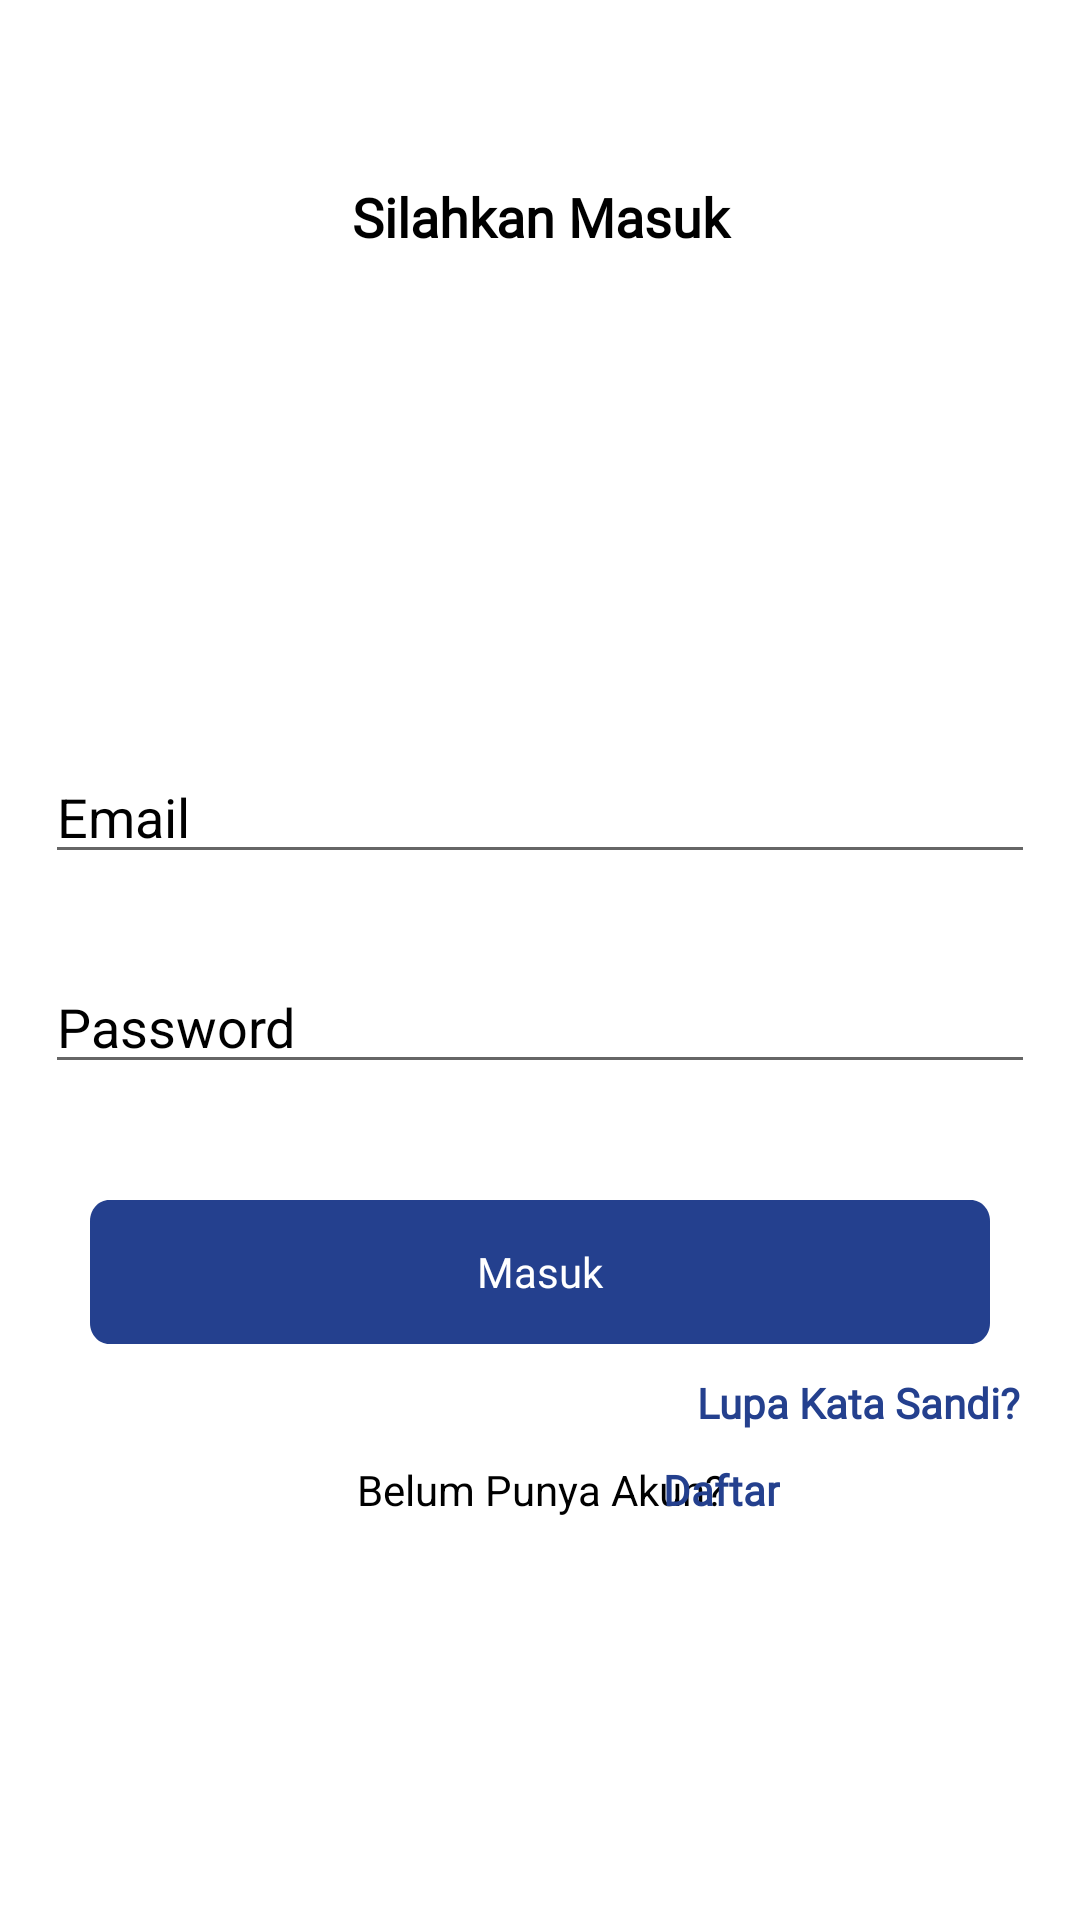

The Android layout XML behind this screen, and the referenced resources:
<!-- AndroidManifest.xml: application theme Theme.Gembalaapps -->
<!-- res/layout/activity_login.xml -->
<?xml version="1.0" encoding="utf-8"?>
<RelativeLayout xmlns:android="http://schemas.android.com/apk/res/android"
    xmlns:app="http://schemas.android.com/apk/res-auto"
    xmlns:tools="http://schemas.android.com/tools"
    android:layout_width="match_parent"
    android:layout_height="match_parent"
    tools:context=".LoginActivity">


    <TextView
        android:layout_width="match_parent"
        android:layout_height="wrap_content"
        android:layout_marginTop="60dp"
        android:fontFamily="@font/poppins_bold"
        android:gravity="center"
        android:text="Silahkan Masuk"
        android:textColor="@color/black"
        android:textSize="18sp"
        android:textStyle="bold" />

    <EditText
        android:layout_width="match_parent"
        android:layout_height="wrap_content"
        android:layout_marginLeft="15dp"
        android:layout_marginRight="15dp"
        android:hint="Email"
        android:textColor="@color/black"
        android:textColorHint="@color/black"
        android:layout_marginTop="250dp"/>
    <EditText
        android:layout_width="match_parent"
        android:layout_height="wrap_content"
        android:layout_marginLeft="15dp"
        android:layout_marginRight="15dp"
        android:hint="Password"
        android:textColor="@color/black"
        android:textColorHint="@color/black"
        android:layout_marginTop="320dp"/>

    <RelativeLayout
        android:layout_width="match_parent"
        android:layout_height="48dp"
        android:layout_marginTop="400dp"
        android:id="@+id/relative1">

        <View
            android:id="@+id/rectangle_3"
            android:foregroundGravity="center"
            android:layout_width="match_parent"
            android:layout_height="48dp"
            android:background="@drawable/button"
            android:layout_marginRight="30dp"
            android:layout_marginLeft="30dp"
            />
        <TextView
            android:layout_width="match_parent"
            android:layout_height="48dp"
            android:text="Masuk"
            android:textColor="@color/white"
            android:fontFamily="@font/poppins_bold"
            android:gravity="center"
            android:layout_alignBottom="@+id/rectangle_3"
            />
    </RelativeLayout>
    <TextView
        android:layout_width="match_parent"
        android:layout_height="wrap_content"
        android:text="Lupa Kata Sandi?"
        android:id="@+id/text1"
        android:gravity="right"
        android:layout_marginRight="20dp"
        android:fontFamily="@font/poppins_bold"
        android:textColor="@color/blue"
        android:textStyle="bold"
        android:layout_below="@+id/relative1"
        android:layout_marginTop="10dp"
        />
    <RelativeLayout
        android:layout_width="match_parent"
        android:layout_height="wrap_content"
        android:layout_marginTop="10dp"
        android:layout_below="@+id/text1">
        <TextView
            android:layout_width="match_parent"
            android:layout_height="wrap_content"
            android:text="Belum Punya Akun?"
            android:gravity="center"
            android:textSize="14sp"
            android:textColor="@color/black"/>
        <TextView
            android:layout_width="match_parent"
            android:layout_height="wrap_content"
            android:text="Daftar"
            android:gravity="right"
            android:textStyle="bold"
            android:layout_marginRight="100dp"
            android:fontFamily="@font/poppins_bold"
            android:textColor="@color/blue"/>
    </RelativeLayout>




</RelativeLayout>
<!-- resources referenced by this layout -->
<resources>
  <color name="black">#FF000000</color>
  <color name="blue">#24408E</color>
  <color name="white">#FFFFFFFF</color>
  <!-- drawable button (drawable) -->
  <?xml version="1.0" encoding="utf-8"?>
  <vector
      xmlns:android="http://schemas.android.com/apk/res/android"
      xmlns:aapt="http://schemas.android.com/aapt"
      android:width="329dp"
      android:height="48dp"
      android:viewportWidth="329"
      android:viewportHeight="48"
      >
  
      <group>
  
          <clip-path
              android:pathData="M7 0H322C325.866 0 329 3.13401 329 7V41C329 44.866 325.866 48 322 48H7C3.13401 48 0 44.866 0 41V7C0 3.13401 3.13401 0 7 0Z"
              />
  
          <path
              android:pathData="M0 0V48H329V0"
              android:fillColor="#24408E"
              />
      </group>
  </vector>
  <style name="Theme.Gembalaapps" parent="Theme.MaterialComponents.DayNight.DarkActionBar">
          
          <item name="colorPrimary">@color/purple_500</item>
          <item name="colorPrimaryVariant">@color/purple_700</item>
          <item name="colorOnPrimary">@color/white</item>
          
          <item name="colorSecondary">@color/teal_200</item>
          <item name="colorSecondaryVariant">@color/teal_700</item>
          <item name="colorOnSecondary">@color/black</item>
          
          <item name="android:statusBarColor" tools:targetApi="l">?attr/colorPrimaryVariant</item>
          
      </style>
  <color name="purple_500">#FF6200EE</color>
  <color name="purple_700">#FF3700B3</color>
  <color name="teal_200">#FF03DAC5</color>
  <color name="teal_700">#FF018786</color>
</resources>
